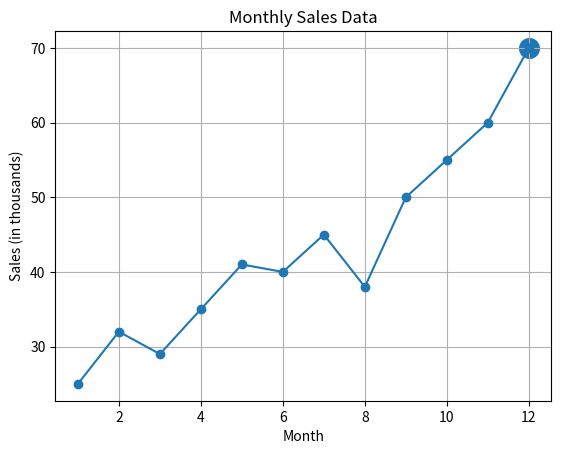

Reproduce this figure in Python.
# Student Name: Ankit Kumar
# Roll Number: 2024UG1034
# Course: CS-2101/CD-2101 - Python Programming Lab
# Experiment 2 - Task 5: Sales data & plotting

import matplotlib.pyplot as plt

sales_data = [25, 32, 29, 35, 41, 40, 45, 38, 50, 55, 60, 70]

total_sales = sum(sales_data)
avg_sales = total_sales / len(sales_data)
max_value = max(sales_data)
max_month = sales_data.index(max_value) + 1

print("Total Sales:", total_sales)
print("Average Sales:", avg_sales)
print("Highest Sales Month:", max_month)

months = list(range(1, 13))

plt.plot(months, sales_data, marker='o')
plt.scatter(max_month, max_value, s=200)
plt.xlabel("Month")
plt.ylabel("Sales (in thousands)")
plt.title("Monthly Sales Data")
plt.grid(True)
plt.show()
